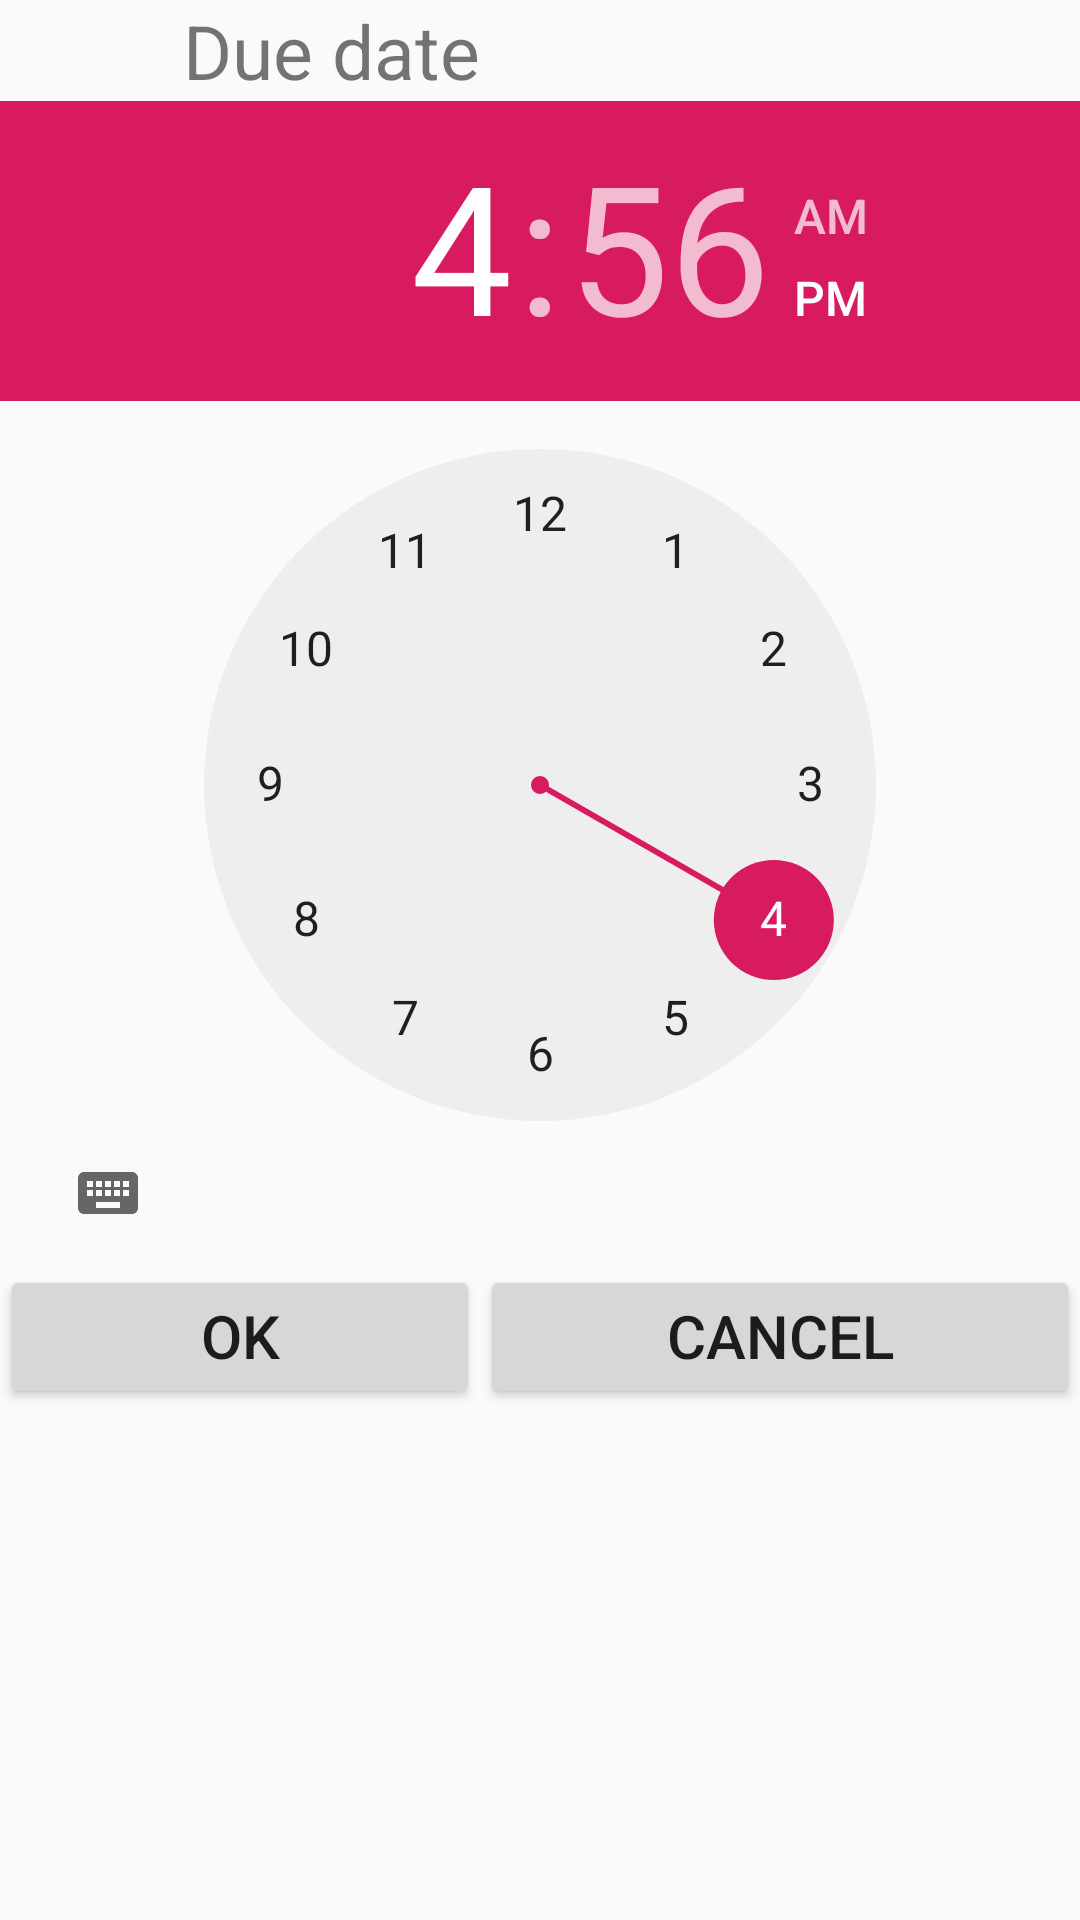

Layout XML and referenced resources for this Android screen:
<!-- AndroidManifest.xml: application theme AppTheme -->
<!-- res/layout/date_fragment.xml -->
<?xml version="1.0" encoding="utf-8"?>
<TableLayout xmlns:android="http://schemas.android.com/apk/res/android"
    android:layout_width="wrap_content"
    android:layout_height="wrap_content"
    android:stretchColumns="1">

    <TableRow
        android:layout_height="30dp">

        <TextView
            android:layout_width="wrap_content"
            android:layout_column="1"
            android:gravity="end"
            android:textSize="25sp"
            android:text="@string/TaskDueDate" />

        <TextView
            android:id="@+id/frgDueDate"
            android:width="200dp"
            android:gravity="center"
            android:textSize="25sp" />

    </TableRow>

    <TimePicker
        android:id="@+id/time_picker_frg"
        />
    <TableRow>

        <Button
            android:id="@+id/btnModifyDateOK"
            android:layout_width="wrap_content"
            android:layout_column="1"
            android:textSize="20sp"
            android:gravity="center_horizontal"
            android:text="@string/btnOk" />

        <Button
            android:id="@+id/btnModifyDateCancel"
            android:layout_width="wrap_content"
            android:textSize="20sp"
            android:gravity="center_horizontal"
            android:text="@string/btnCancel" />

    </TableRow>
</TableLayout>
<!-- resources referenced by this layout -->
<resources>
  <string name="TaskDueDate">Due date</string>
  <string name="btnCancel">Cancel</string>
  <string name="btnOk">OK</string>
  <style name="AppTheme" parent="Theme.AppCompat.Light.DarkActionBar">
  
          <item name="colorPrimary">@color/colorPrimary</item>
          <item name="colorPrimaryDark">@color/colorPrimaryDark</item>
          <item name="colorAccent">@color/colorAccent</item>
      </style>
  <color name="colorPrimary">#2196F3</color>
  <color name="colorPrimaryDark">#2175FF</color>
  <color name="colorAccent">#D81B60</color>
</resources>
